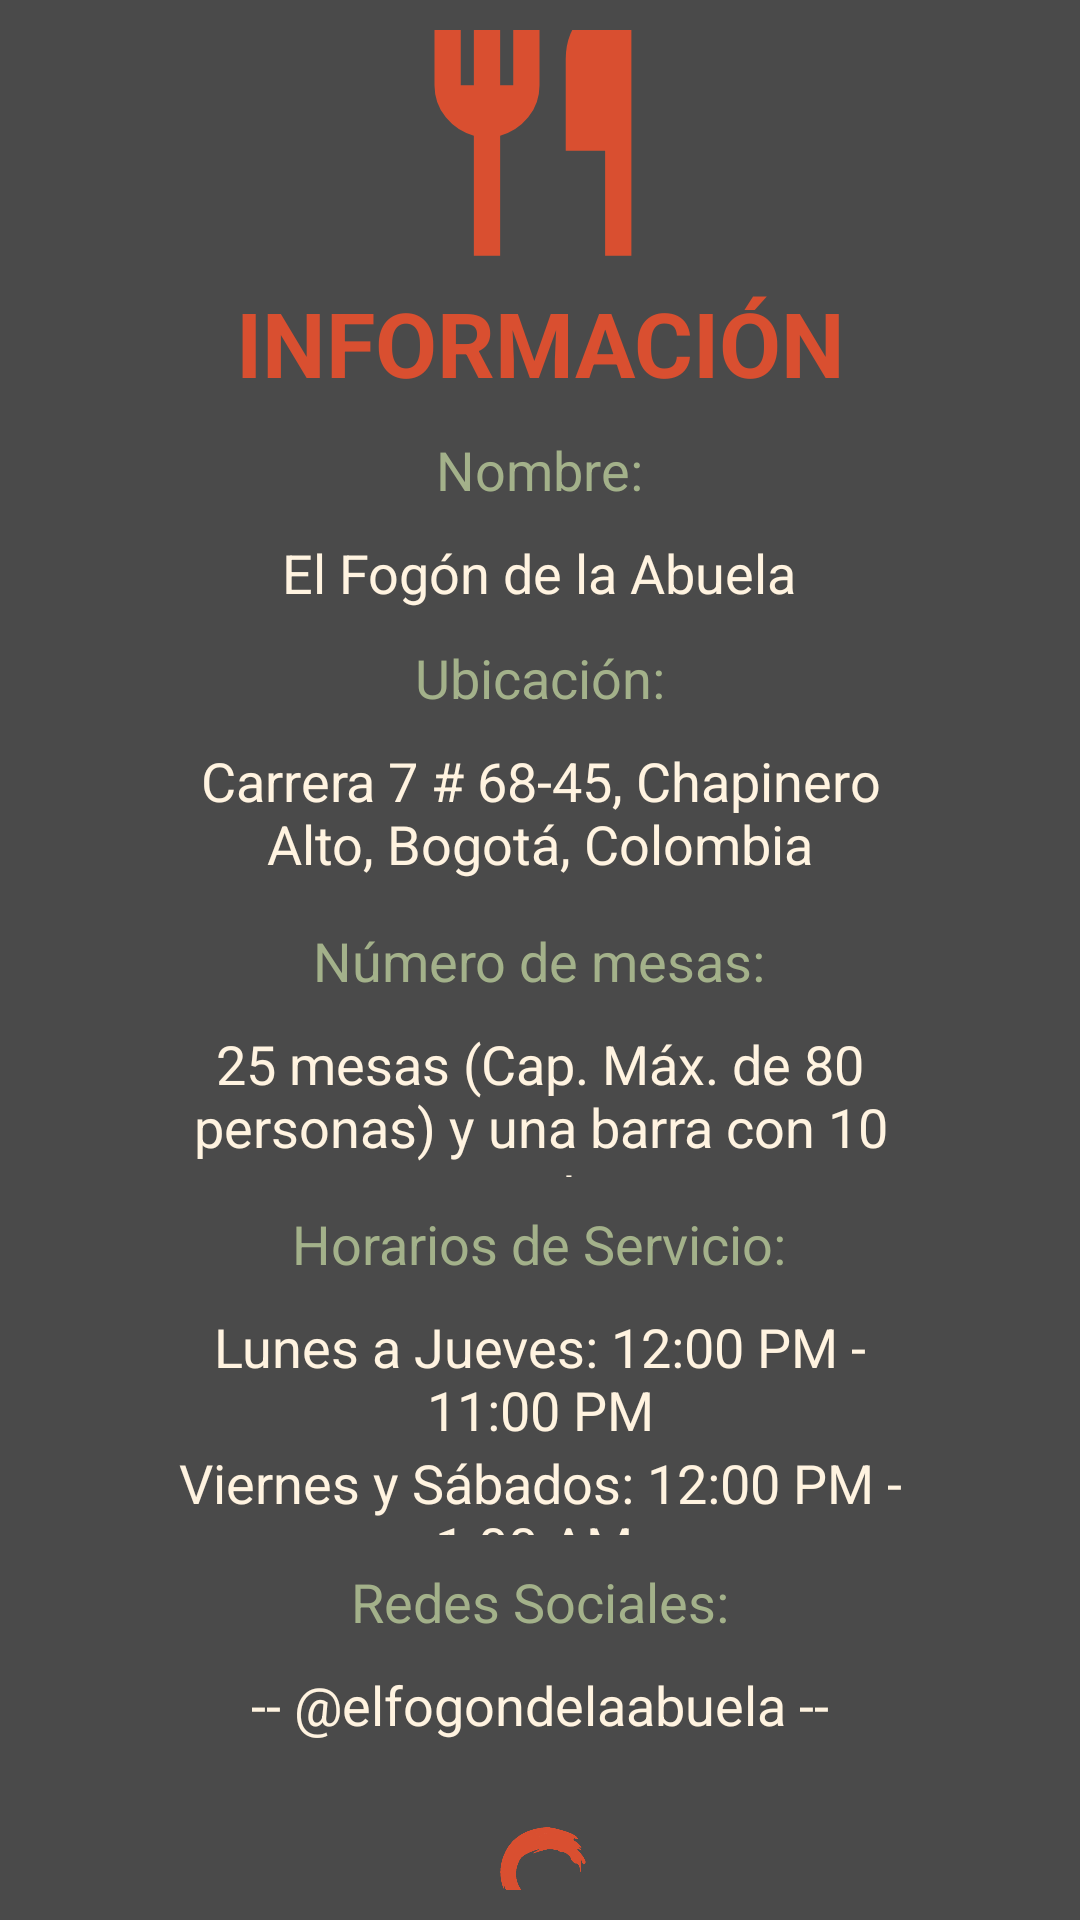

Write the Android layout XML for this screen, with the resource values it uses.
<!-- AndroidManifest.xml: application theme Theme.SavoraAPP -->
<!-- res/layout/fragment_inicio.xml -->
<?xml version="1.0" encoding="utf-8"?>
<RelativeLayout xmlns:android="http://schemas.android.com/apk/res/android"
    xmlns:app="http://schemas.android.com/apk/res-auto"
    xmlns:tools="http://schemas.android.com/tools"
    android:layout_width="match_parent"
    android:layout_height="match_parent"
    android:background="@color/fondo"
    tools:context="ui.inicio.InicioFragment">

    <androidx.appcompat.widget.LinearLayoutCompat
        android:layout_width="match_parent"
        android:layout_height="match_parent"
        android:gravity="center"
        android:orientation="vertical"
        android:padding="10dp">

        <ImageView
            android:id="@+id/imagen_splashscreen"
            android:layout_width="105dp"
            android:layout_height="105dp"
            android:src="@drawable/outline_restaurant"
            app:srcCompat="@drawable/outline_restaurant"/>


        <TextView
            android:layout_width="wrap_content"
            android:layout_height="wrap_content"
            android:layout_gravity="center"
            android:layout_marginStart="40dp"
            android:layout_marginEnd="40dp"
            android:layout_marginTop="0dp"
            android:gravity="center"
            android:text="INFORMACIÓN"
            android:textAlignment="center"
            android:textColor="@color/rojo"
            android:textSize="30sp"
            android:textStyle="bold">

        </TextView>

        <TextView
            android:layout_width="wrap_content"
            android:layout_height="wrap_content"
            android:layout_gravity="center"
            android:layout_marginStart="40dp"
            android:layout_marginEnd="40dp"
            android:layout_marginTop="10dp"
            android:gravity="center"
            android:text="Nombre:"
            android:textAlignment="center"
            android:textColor="@color/verde"
            android:textSize="18sp">

        </TextView>

        <com.google.android.material.textfield.TextInputLayout
            android:layout_width="match_parent"
            android:layout_height="25dp"
            android:layout_marginStart="40dp"
            android:layout_marginTop="10dp"
            android:layout_marginEnd="40dp"
            android:textColorHint="@color/blanco">

            <TextView
                android:layout_width="wrap_content"
                android:layout_height="wrap_content"
                android:text="El Fogón de la Abuela"
                android:gravity="center"
                android:layout_gravity="center"
                android:textColor="@color/blanco"
                android:textSize="18sp">

            </TextView>

        </com.google.android.material.textfield.TextInputLayout>

        <TextView
            android:layout_width="wrap_content"
            android:layout_height="wrap_content"
            android:layout_gravity="center"
            android:layout_marginStart="40dp"
            android:layout_marginEnd="40dp"
            android:layout_marginTop="10dp"
            android:gravity="center"
            android:text="Ubicación:"
            android:textAlignment="center"
            android:textColor="@color/verde"
            android:textSize="18sp">

        </TextView>

        <com.google.android.material.textfield.TextInputLayout
            android:layout_width="match_parent"
            android:layout_height="50dp"
            android:layout_marginStart="40dp"
            android:layout_marginTop="10dp"
            android:layout_marginEnd="40dp"
            android:textColorHint="@color/blanco">

            <TextView
                android:layout_width="wrap_content"
                android:layout_height="wrap_content"
                android:text="Carrera 7 # 68-45, Chapinero Alto, Bogotá, Colombia"
                android:layout_gravity="center"
                android:gravity="center"
                android:textColor="@color/blanco"
                android:textSize="18sp">

            </TextView>

        </com.google.android.material.textfield.TextInputLayout>

        <TextView
            android:layout_width="wrap_content"
            android:layout_height="wrap_content"
            android:layout_gravity="center"
            android:layout_marginStart="40dp"
            android:layout_marginEnd="40dp"
            android:layout_marginTop="10dp"
            android:gravity="center"
            android:text="Número de mesas:"
            android:textAlignment="center"
            android:textColor="@color/verde"
            android:textSize="18sp">

        </TextView>

        <com.google.android.material.textfield.TextInputLayout
            android:layout_width="match_parent"
            android:layout_height="50dp"
            android:layout_marginStart="40dp"
            android:layout_marginTop="10dp"
            android:layout_marginEnd="40dp"
            android:textColorHint="@color/blanco">

            <TextView
                android:layout_width="wrap_content"
                android:layout_height="wrap_content"
                android:text="25 mesas (Cap. Máx. de 80 personas) y una barra con 10 puestos"
                android:layout_gravity="center"
                android:gravity="center"
                android:textColor="@color/blanco"
                android:textSize="18sp">

            </TextView>

        </com.google.android.material.textfield.TextInputLayout>

        <TextView
            android:layout_width="wrap_content"
            android:layout_height="wrap_content"
            android:layout_gravity="center"
            android:layout_marginStart="40dp"
            android:layout_marginEnd="40dp"
            android:layout_marginTop="10dp"
            android:gravity="center"
            android:text="Horarios de Servicio:"
            android:textAlignment="center"
            android:textColor="@color/verde"
            android:textSize="18sp">

        </TextView>

        <com.google.android.material.textfield.TextInputLayout
            android:layout_width="match_parent"
            android:layout_height="75dp"
            android:layout_marginStart="40dp"
            android:layout_marginTop="10dp"
            android:layout_marginEnd="40dp"
            android:textColorHint="@color/blanco">

            <TextView
                android:layout_width="wrap_content"
                android:layout_height="wrap_content"
                android:text="Lunes a Jueves: 12:00 PM - 11:00 PM"
                android:gravity="center"
                android:layout_gravity="center"
                android:textColor="@color/blanco"
                android:textSize="18sp">

            </TextView>

            <TextView
                android:layout_width="wrap_content"
                android:layout_height="wrap_content"
                android:text="Viernes y Sábados: 12:00 PM - 1:00 AM "
                android:gravity="center"
                android:layout_gravity="center"
                android:textColor="@color/blanco"
                android:textSize="18sp">

            </TextView>

            <TextView
                android:layout_width="wrap_content"
                android:layout_height="wrap_content"
                android:text="Domingos: 12:00 PM - 9:00 PM"
                android:gravity="center"
                android:layout_gravity="center"
                android:textColor="@color/blanco"
                android:textSize="18sp">

            </TextView>

        </com.google.android.material.textfield.TextInputLayout>



        <TextView
            android:layout_width="wrap_content"
            android:layout_height="wrap_content"
            android:layout_gravity="center"
            android:layout_marginStart="40dp"
            android:layout_marginEnd="40dp"
            android:layout_marginTop="10dp"
            android:gravity="center"
            android:text="Redes Sociales:"
            android:textAlignment="center"
            android:textColor="@color/verde"
            android:textSize="18sp">

        </TextView>

        <com.google.android.material.textfield.TextInputLayout
            android:layout_width="match_parent"
            android:layout_height="25dp"
            android:layout_marginStart="40dp"
            android:layout_marginTop="10dp"
            android:layout_marginEnd="40dp"
            android:textColorHint="@color/blanco">

            <TextView
                android:layout_width="wrap_content"
                android:layout_height="wrap_content"
                android:text="@string/social"
                android:gravity="center"
                android:layout_gravity="center"
                android:textColor="@color/blanco"
                android:textSize="18sp">

            </TextView>

        </com.google.android.material.textfield.TextInputLayout>

        <ImageView
            android:id="@+id/imagen_logo"
            android:layout_width="35dp"
            android:layout_height="35dp"
            android:layout_marginTop="25dp"
            android:layout_marginBottom="10dp"
            android:src="@drawable/logo"
            app:srcCompat="@drawable/logo" />


    </androidx.appcompat.widget.LinearLayoutCompat>

</RelativeLayout>
<!-- resources referenced by this layout -->
<resources>
  <color name="blanco">#FFF3E0</color>
  <color name="fondo">#4A4A4A</color>
  <color name="rojo">#D94F30</color>
  <color name="verde">#A3B18A</color>
  <!-- drawable logo: png bitmap (drawable, 49033 bytes) -->
  <!-- drawable outline_restaurant (drawable) -->
  <vector xmlns:android="http://schemas.android.com/apk/res/android" android:height="24dp" android:tint="#D94F30" android:viewportHeight="960" android:viewportWidth="960" android:width="24dp">
        
      <path android:fillColor="@android:color/white" android:pathData="M280,880L280,514Q229,500 194.5,458Q160,416 160,360L160,80L240,80L240,360L280,360L280,80L360,80L360,360L400,360L400,80L480,80L480,360Q480,416 445.5,458Q411,500 360,514L360,880L280,880ZM680,880L680,560L560,560L560,280Q560,197 618.5,138.5Q677,80 760,80L760,880L680,880Z"/>
      
  </vector>
  <string name="social">-- @elfogondelaabuela --</string>
  <style name="Theme.SavoraAPP" parent="Base.Theme.SavoraAPP" />
  <style name="Base.Theme.SavoraAPP" parent="Theme.Material3.DayNight">
          <item name="colorPrimary">@color/fondo</item>
          <item name="colorSecondary">@color/blanco</item>
      </style>
</resources>
